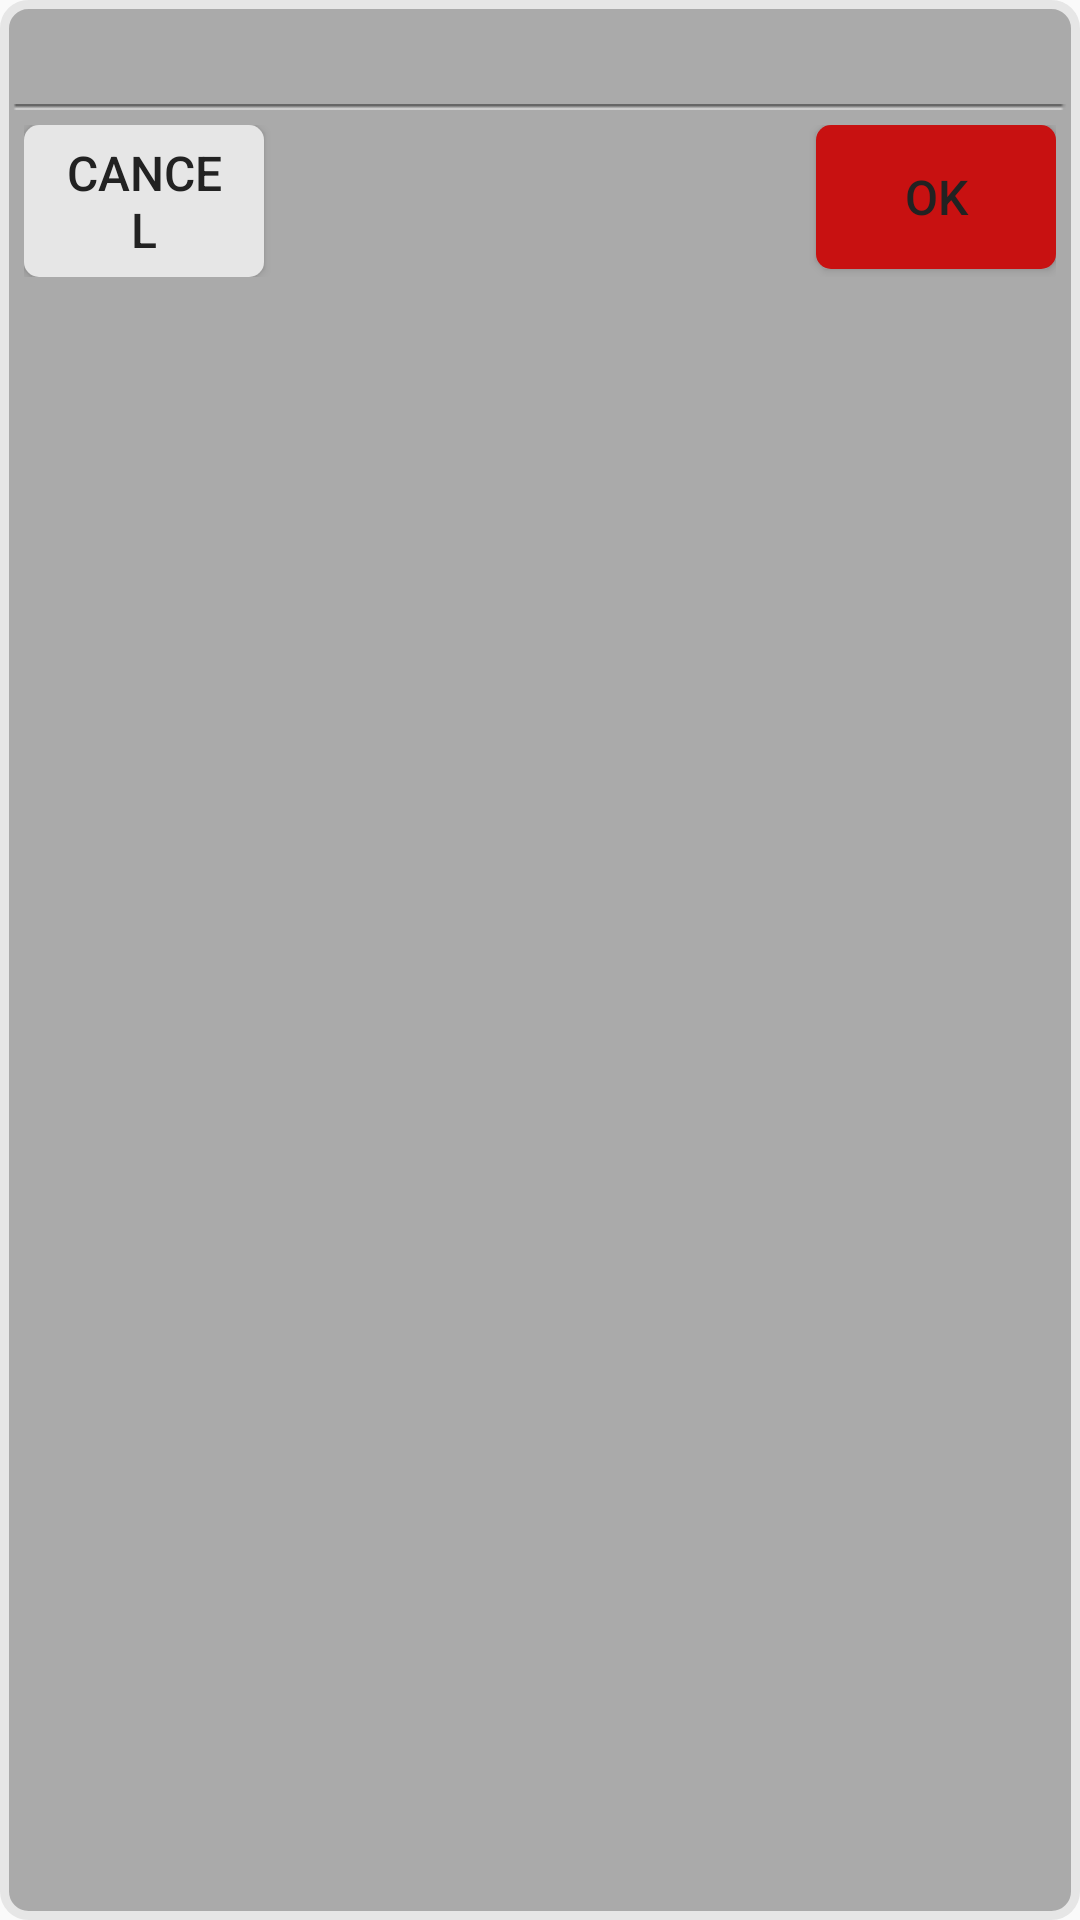

Reconstruct the res/layout file that produces this screen, plus the resources it refers to.
<!-- AndroidManifest.xml: application theme AppTheme -->
<!-- res/layout/tips_dialog.xml -->
<?xml version="1.0" encoding="utf-8"?>
<LinearLayout xmlns:android="http://schemas.android.com/apk/res/android"
    android:layout_width="210dip"
    android:layout_height="wrap_content"
    android:layout_marginTop="10dip"
    android:background="@drawable/dialog_bg"
    android:gravity="right"
    android:orientation="vertical"
    android:padding="3dip" >

    <RelativeLayout
        android:layout_width="fill_parent"
        android:layout_height="wrap_content"
        android:layout_marginLeft="5dip"
        android:layout_marginRight="5dip"
        android:layout_marginTop="5dip"
        android:layout_marginBottom="5dip" >

        <ImageView
            android:id="@+id/dialog_title_image"
            android:layout_width="wrap_content"
            android:layout_height="wrap_content"
            android:layout_centerVertical="true"
            android:background="@drawable/dialog_inf"
            android:contentDescription="@string/app_name" />

        <TextView
            android:id="@+id/tv_tips"
            android:layout_width="wrap_content"
            android:layout_height="wrap_content"
            android:layout_centerVertical="true"
            android:layout_marginLeft="10dip"
            android:layout_toRightOf="@id/dialog_title_image"
            android:textColor="@color/black"
            android:textSize="16sp" />
    </RelativeLayout>

    <ImageView
        android:layout_width="fill_parent"
        android:layout_height="wrap_content"
        android:background="@drawable/dialog_split"
        android:contentDescription="@string/app_name" />

    <RelativeLayout
        android:layout_width="fill_parent"
        android:layout_height="wrap_content"
        android:layout_margin="5dip" >

        <Button
            android:id="@+id/btn_cancel"
            android:layout_width="80dip"
            android:layout_height="wrap_content"
            android:background="@drawable/button_cancel"
            android:text="@string/cancel"
            android:textColor="@color/black"
            android:textSize="16sp" />

        <Button
            android:id="@+id/btn_ok"
            android:layout_width="80dip"
            android:layout_height="wrap_content"
            android:layout_alignParentRight="true"
            android:background="@drawable/button_ok"
            android:text="@string/ok"
            android:textColor="@color/black"
            android:textSize="16sp" />
    </RelativeLayout>

</LinearLayout>
<!-- resources referenced by this layout -->
<resources>
  <color name="black">#222222</color>
  <!-- drawable button_cancel (drawable) -->
  <?xml version="1.0" encoding="utf-8"?>
  <selector xmlns:android="http://schemas.android.com/apk/res/android">
      <item android:state_pressed="false"  android:drawable="@drawable/button_cancel_normal" />
      <item android:state_pressed="true" android:drawable="@drawable/button_cancel_pressed" />
  </selector>
  <!-- drawable button_ok (drawable) -->
  <?xml version="1.0" encoding="utf-8"?>
  <selector xmlns:android="http://schemas.android.com/apk/res/android">
      <item android:state_pressed="false"  android:drawable="@drawable/button_ok_normal" />
      <item android:state_pressed="true" android:drawable="@drawable/button_ok_pressed" />
  </selector>
  <!-- drawable dialog_bg (drawable) -->
  <?xml version="1.0" encoding="UTF-8"?>
  <shape xmlns:android="http://schemas.android.com/apk/res/android" >
  
      <corners
          android:bottomLeftRadius="8dip"
          android:bottomRightRadius="8dip"
          android:topLeftRadius="8dip"
          android:topRightRadius="8dip" />
  
      <solid android:color="@color/gray" />
  
      <stroke
          android:width="3dip"
          android:color="@color/light_gray" />
  
  </shape>
  <string name="app_name">文艺生活</string>
  <string name="cancel">Cancel</string>
  <string name="ok">OK</string>
  <style name="AppTheme" parent="Theme.AppCompat.Light.DarkActionBar">
          
          <item name="colorPrimary">@color/colorPrimary</item>
          <item name="colorPrimaryDark">@color/colorPrimaryDark</item>
          <item name="colorAccent">@color/colorAccent</item>
      </style>
  <!-- drawable button_cancel_normal (drawable) -->
  <?xml version="1.0" encoding="UTF-8"?>
  <shape xmlns:android="http://schemas.android.com/apk/res/android" >
  
      <corners
          android:bottomLeftRadius="5dip"
          android:bottomRightRadius="5dip"
          android:topLeftRadius="5dip"
          android:topRightRadius="5dip" />
  
      <padding
          android:bottom="5dp"
          android:left="10dp"
          android:right="10dp"
          android:top="5dp" />
  
      <solid android:color="@color/light_gray" />
  
  </shape>
  <!-- drawable button_cancel_pressed (drawable) -->
  <?xml version="1.0" encoding="UTF-8"?>
  <shape xmlns:android="http://schemas.android.com/apk/res/android" >
  
      <corners
          android:bottomLeftRadius="5dip"
          android:bottomRightRadius="5dip"
          android:topLeftRadius="5dip"
          android:topRightRadius="5dip" />
      
      <padding
          android:bottom="5dp"
          android:left="10dp"
          android:right="10dp"
          android:top="5dp" />
  
      <solid android:color="@color/white" />
  
  </shape>
  <!-- drawable button_ok_normal (drawable) -->
  <?xml version="1.0" encoding="UTF-8"?>
  <shape xmlns:android="http://schemas.android.com/apk/res/android" >
  
      <corners
          android:bottomLeftRadius="5dip"
          android:bottomRightRadius="5dip"
          android:topLeftRadius="5dip"
          android:topRightRadius="5dip" />
  
      <padding
          android:bottom="5dp"
          android:left="10dp"
          android:right="10dp"
          android:top="5dp" />
  
      <solid android:color="@color/red" />
  
  </shape>
  <!-- drawable button_ok_pressed (drawable) -->
  <?xml version="1.0" encoding="UTF-8"?>
  <shape xmlns:android="http://schemas.android.com/apk/res/android" >
  
      <corners
          android:bottomLeftRadius="5dip"
          android:bottomRightRadius="5dip"
          android:topLeftRadius="5dip"
          android:topRightRadius="5dip" />
      
      <padding
          android:bottom="5dp"
          android:left="10dp"
          android:right="10dp"
          android:top="5dp" />
  
      <solid android:color="@color/dark_red" />
  
  </shape>
  <color name="gray">#aaaaaa</color>
  <color name="light_gray">#e6e6e6</color>
  <color name="colorPrimary">#3F51B5</color>
  <color name="colorPrimaryDark">#303F9F</color>
  <color name="colorAccent">#FF4081</color>
  <color name="white">#fcfcfc</color>
  <color name="red">#c81111</color>
  <color name="dark_red">#990000</color>
</resources>
